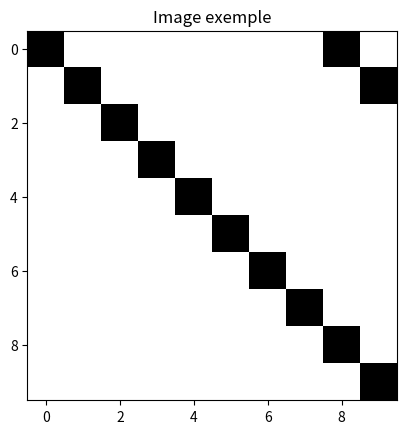
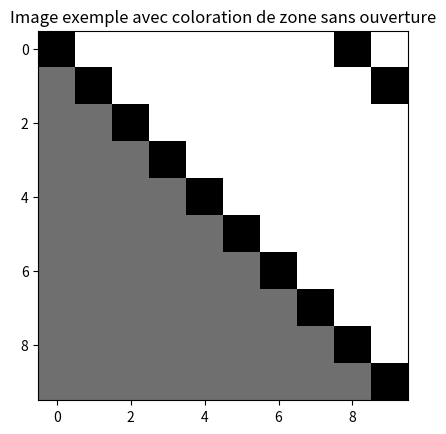
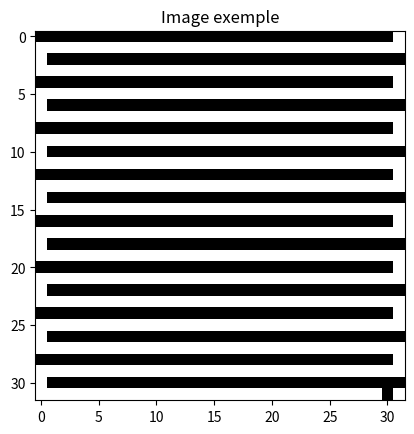
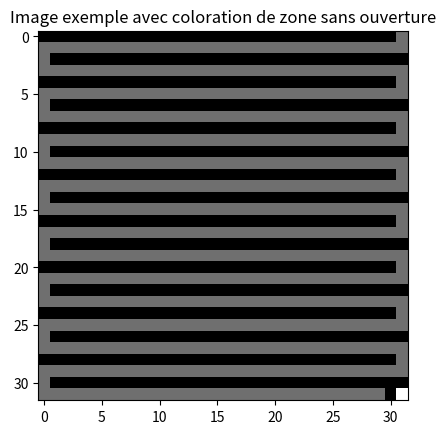
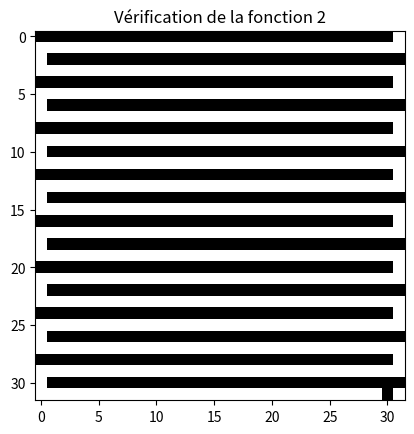
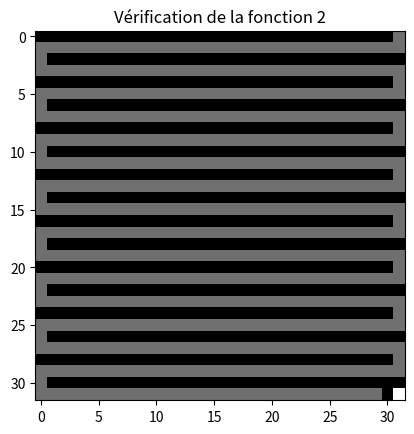
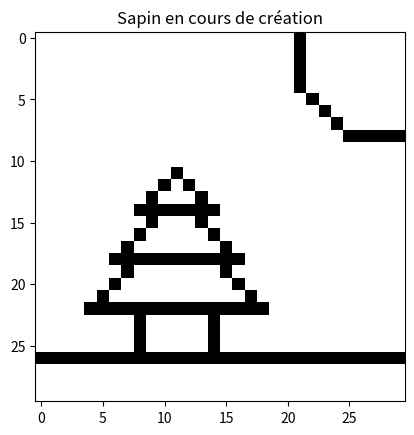
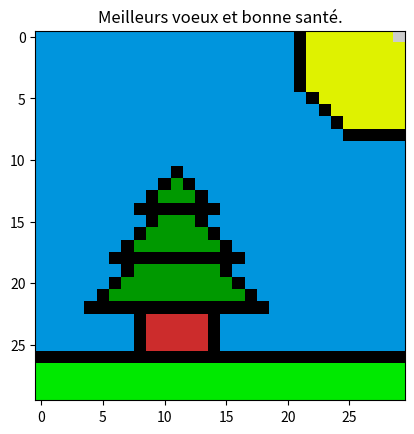

Recreate these plots in Python, in order.
#Arnaud Capitan MPSI B
#DM info janvier coloriage

import matplotlib.pyplot as plt
import numpy as np

"""
Taille du carré n*n
Les lignes vont de 0 à n-1 du haut vers le bas
Les colonnes vont de 0 à n-1 de gauche à droite
T[i,j] correspond à la couleur de 0 à 255

i est la ligne (ordonnée du haut vers le bas)
j la colonne (abscisse de gauche à droite)

La commande assert vérifie que la condition qui suit est vérifiée, sinon message d'erreur
"""



##Question 1 :

def listeVoisins(i,j,n):
    assert n > 0 #Condition sur n, il faut qu'il y ait au moins un pixel
    assert 0 <= j < n #Condition sur j
    assert 0 <= i < n #Condition sur n
    listeVoisins=[]
    listeVoisins.append([i,j-1]) #Voisin gauche
    if j == 0 :
        listeVoisins.pop() #Si i est en bout de tableau, on enlève le voisin (inexistant)
    listeVoisins.append([i-1,j]) #Voisin haut
    if i == 0 :
        listeVoisins.pop()
    listeVoisins.append([i,j+1]) #Voisin droite
    if j == n-1 :
        listeVoisins.pop()
    listeVoisins.append([i+1,j]) #Voisin bas
    if i == n-1 :
        listeVoisins.pop()
    return(listeVoisins)

#Exemple : Dans un carré de taille 2x2, les voisins de [1,1] sont seulement [0,1] et [1,0]
assert ((listeVoisins(1,1,2) == [[1, 0], [0, 1]]) or (listeVoisins(1,1,2) == [[0, 1], [1, 0]]))  #Selon l'ordre

##Question 2 :

#La manière dont la question est formulée laisse à penser que si la couleur c se trouve dans une autre
#zone que celle du point choisi (alors colorié), alors les deux zones seront intégralement coloriées
#On suppose alors que cette position (i,j) initiale est la seule à avoir la couleur c

#Condition du if : Si la case est dans la liste des voisins et que sa couleur n'est pas noire

"""
## Création de la fonction sans l'aide AdmetVoisinCouleur
def EtendreCouleur_moi(T,i,j,c):
    assert type(T) == np.ndarray #T est un tableau
    (colonne, ligne) = T.shape
    assert 0 <= c <= 255 #La couleur doit être entre 0 et 255
    assert colonne == ligne #On suppose colonne = ligne = n
    n = colonne
    assert n > 0 #Au moints un pixel
    T[i,j]=c #On colorie la case (i,j) avec la couleur c
    modif = 1 #Nombre de modification(s), initialisé à 1 pour entrer dans la boucle
    while modif != 0:
        modif = 0
        for i in range (n): #Ligne
            for j in range (n): #Colonne
                if (T[i,j] != 255)  and (T[i,j] != c) :
                    for [a,b] in listeVoisins(i,j,n):
                        if T[a,b] == c:
                            T[i,j] = c #On met la couleur de la case à la couleur c
                            modif=1

#Exemples et commentaires

n=100 #Création d'un tableau exemple
T=np.zeros((n,n)) #zéro == blanc
for i in range (n-1): #Ouverture en bas à droite
    T[i,i]=255 #255 == noir, ici diagonale

##Si toutes les cases sont colorées par c (une zone), alors la valeur de c deviendra la valeur minimale -> blanc

T[0,n-2]=255 #On garde un petit carré en haut à droite de valeur 0 (blanc)
T[1,n-1]=255

plt.imshow(T, cmap='binary')
plt.title("Image exemple")
plt.show()
plt.clf()
EtendreCouleur_moi(T,2,0,144)
plt.imshow(T, cmap='binary') #Ligne 2 colonne 0, donc zone du bas
plt.title("Image exemple avec coloration de zone avec ouverture")
plt.show()
plt.clf()

n=100
T=np.zeros((n,n))
for i in range (n): #Pas d'ouverture
    T[i,i]=255
T[0,n-2]=255
T[1,n-1]=255
EtendreCouleur_moi(T,2,0,144)
plt.imshow(T, cmap='binary') #Ligne 2 colonne 0, donc zone du bas
plt.title("Image exemple avec coloration de zone sans ouverture")
plt.show()
plt.clf()

"""

def AdmetVoisinCouleur(T,i,j,c):
    n=len(T)
    V=listeVoisins(i,j,n)
    for v in V :
        k,l=v[0],v[1]
        if T[k,l] == c:
            return(True)
    return(False)

#2)a]

def EtendreCouleur(T,i,j,c):
    n=len(T)
    T[i,j]=c #On colorie la case (i,j) avec la couleur c
    modif = True #Critère d'une modification, initialisée à True pour rentrer dans le boucle
    #cout=0
    while modif == True:
        modif = False
        for i in range (n): #Ligne
            for j in range (n): #Colonne
                #cout+=30
                if (T[i,j] != 255) and (AdmetVoisinCouleur(T,i,j,c) == True) and (T[i,j] != c):
                    T[i,j] = c #Si conditions, alors couleur c à la case (i,j)
                    modif=True
    #print('cout =', cout)


#Explication de la condition du if
"""
T[i,j] != 255
la case n'est pas noire, on cherche à colorer
les zones délimitées par les cases noires

AdmetVoisinCouleur(T,i,j,c) == True
La case admet une case voisine de la couleur de c

T[i,j] != c Si la case est déjà grise, on ne rentre pas dans
la boucle, on ne s'intéresse qu'aux cases blanches
-> Cette dernière condition est notre condition d'arrêt :
si toutes les cases pouvant être colorées ont été colorées, alors la boucle s'arrête
"""

#Exemple

n=10
T=np.zeros((n,n))
for i in range (n): #Pas d'ouverture
    T[i,i]=255
T[0,n-2]=255
T[1,n-1]=255
plt.imshow(T, cmap='binary')
plt.title("Image exemple")
plt.show()
plt.clf()
EtendreCouleur(T,2,0,144)
plt.imshow(T, cmap='binary') #Ligne 2 colonne 0, donc zone du bas
plt.title("Image exemple avec coloration de zone sans ouverture")
plt.show()
plt.clf()#La fonction fonctionne


#2)b]
import math as m

#Dans le pire des cas, on a l'image suivante
n=32
T=np.zeros((n,n))
for i in range (n):
    if (i % 2) == 0:
        if (i//2) % 2 == 0:
            for j in range (n-1):
                T[i,j]=255
        if (i//2) % 2 == 1:
            for j in range (1,n):
                T[i,j]=255
T[n-1,n-2]=255
T[n-2,n-1]=255
T[n-1,n-1]=0 #Création d'une case blanche pour conserver la couleur, voir ci-dessous
plt.imshow(T, cmap='binary')
plt.title("Image exemple")
plt.show()
plt.clf()
EtendreCouleur(T,0,n-1,144)
##IMPORTANT :
#Si on ne met pas de case blanche (ici en bas à droite) dans le cas d'une zone unique,
#la valeur c de la couleur grise
#qui se trouve alors partout est maintenant la valeur minimale -> correspond alors à la couleur blanche
#Si on travaille en RGB on perd ce problème mais on augmente en complexité en jouant sur le rouge vert et bleu
plt.imshow(T, cmap='binary')
plt.title("Image exemple avec coloration de zone sans ouverture")
plt.show()
plt.clf()

"""
Estimation du coût:
n désigne la dimension du tableau
Nombre de tours de la boucle while:
au maximum, (n+1)/2 en nombre de lignes parcourues totalement, multiplié par n pour chaque case de ces lignes
On ajoute n/2 pour les cases de 'transition' entre chaque ligne totalement parcourue
(n+1)n/2 + n/2 = (n+2)n/2 itérations de la boucle while
n*n dans le cas de l'appel de chaque ligne chaque colonne
Coût majoré à 30 environ pour la condition -> N'augmente pas l'ordre de n
On néglige les attributions de valeur de le coût
On a donc un ordre du coût de O(n4)
Exemple avec n = 100 : Nombre d'opérations obtenues, environ cout = 743100000 (voir fonction)
100^4 = 10^8, cout/10^8 environ égal à 7, estimation correcte
"""

# d = 4

## Question 3:

def EtendreCouleur2(T,i,j,c):
    Voisins=[[i,j]]
    n=len(T)
    while len(Voisins) != 0 :
        L=Voisins.pop()
        T[L[0],L[1]]=c
        for [a,b] in listeVoisins(L[0],L[1],n):
            if (T[a,b] != c and T[a,b] != 255):
                Voisins.append([a,b])

#Vérification
n=32
T=np.zeros((n,n))
for i in range (n):
    if (i % 2) == 0:
        if (i//2) % 2 == 0:
            for j in range (n-1):
                T[i,j]=255
        if (i//2) % 2 == 1:
            for j in range (1,n):
                T[i,j]=255
T[n-1,n-2]=255
T[n-2,n-1]=255
T[n-1,n-1]=0
plt.imshow(T, cmap='binary')
plt.title("Vérification de la fonction 2")
plt.show()
plt.clf()
EtendreCouleur2(T,0,n-1,144)
plt.imshow(T, cmap='binary')
plt.title("Vérification de la fonction 2")
plt.show() #La fonction fonctionne
plt.clf()

## Question 4 :
#Le temps de calcul est raisonnablement, mais voici ce que l'on observe :
#On a la courbe du cout de la première fonction cout/n**4 qui est stable à environ 8 pour n qui augmente
#On a les courbes du cout de la deuxième fonction cout/n**4 et cout/n**3 qui tendent vers 0
#On a la courbe du cout de la deuxième fonction cout/n**2 qui est stable à environ 40 pour n qui augmente
"""
def EtendreCouleur2_avec_cout(T,i,j,c):
    cout2=0
    Voisins=[[i,j]]
    cout2+=1 #Attribution
    while len(Voisins) != 0 :
        cout2+=1 #Test du while
        L=Voisins.pop()
        cout2+=1 #Opération pop
        T[L[0],L[1]]=c
        cout2+=3 #Lecture de L deux fois, attribution
        for [a,b] in listeVoisins(L[0],L[1],n):
            cout2+=3 #Lecture des 3 paramètres de listeVoisins
            cout2+=14 #Coût de listeVoisins en négligeant les assert (supprimables)
            cout2+=1 #Attribution
            cout2+= 4 #Lecture et comparaison de valeurs
            if (T[a,b] != c and T[a,b] != 255):
                Voisins.append([a,b])
                cout2+=1 #.append
    return(cout2)

def EtendreCouleur_avec_cout(T,i,j,c):
    cout=0
    n=len(T)
    cout+=1#Attribution
    T[i,j]=c
    cout+=1#Attribution
    modif = True
    cout+=1#Attribution
    while modif == True:
        cout+=1#Comparison
        modif = False
        cout+=1#Attribution
        for i in range (n):
            for j in range (n):
                cout+=27 #Cout de AdmetVoisinCouleur
                cout+=3 #Comparaisons
                if (T[i,j] != 255) and (AdmetVoisinCouleur(T,i,j,c) == True) and (T[i,j] != c):
                    T[i,j] = c #Si conditions, alors couleur c à la case (i,j)
                    modif=True
                    cout+=2 #Attributions
    return(cout)

def creer_tableau():
    T=np.zeros((n,n)) #On recreer le tableau modifié
    for i in range (n):
        if (i % 2) == 0:
            if (i//2) % 2 == 0:
                for j in range (n-1):
                    T[i,j]=255
            if (i//2) % 2 == 1:
                    for j in range (1,n):
                        T[i,j]=255
    return(T)

X=[]
Y1=[]
Y2=[]
Y3=[]
Y4=[]
for i in range (1,20):
    n=5*i
    X.append(n)
    T=creer_tableau()
    Y1.append(EtendreCouleur_avec_cout(T,0,n-1,146)/n**4)
    T=creer_tableau()
    Y2.append(EtendreCouleur2_avec_cout(T,0,n-1,130)/n**4)
    T=creer_tableau()
    Y3.append(EtendreCouleur2_avec_cout(T,0,n-1,130)/n**3)
    T=creer_tableau()
    Y4.append(EtendreCouleur2_avec_cout(T,0,n-1,130)/n**2)

plt.plot(X,Y1, label='cout/n**4 de EtendreCouleur', color='red')
plt.plot(X,Y2, label='cout/n**4 de EtendreCouleur2', color='green')
plt.plot(X,Y3, label='cout/n**3 de EtendreCouleur2', color='blue')
plt.plot(X,Y4, label='cout/n**2 de EtendreCouleur2', color='pink')
plt.grid()
plt.legend()
plt.title('Courbe des couts')
plt.show()
"""

## Bonus : sapin

T=np.zeros((30,30))
for j in range (30): #Herbe
    T[26, j]=255
for i in range (5): #Soleil
    T[i,21]=255
T[5,22]=255
T[6,23]=255
T[7,24]=255
for j in range (25,30):
    T[8,j]=255
for i in range (22,26):#Tronc du sapin
    T[i,8]=255
    T[i,14]=255
for j in range (8,15):
    T[22,j]=255
for j in range (4,19):#Sapin
    T[22,j]=255
for j in range (6,17):
    T[18,j]=255
for j in range (8,15):
    T[14,j]=255
T[21,5]=255
T[20,6]=255
T[19,7]=255
T[21,17]=255
T[20,16]=255
T[19,15]=255

T[17,7]=255
T[16,8]=255
T[15,9]=255
T[17,15]=255
T[16,14]=255
T[15,13]=255

T[13,9]=255
T[12,10]=255
T[11,11]=255
T[13,13]=255
T[12,12]=255
T[11,11]=255

plt.imshow(T, cmap='binary')#Avant coloriage
plt.title("Sapin en cours de création")
plt.show()
plt.clf()

EtendreCouleur2(T,29,0,110)#Herbe

EtendreCouleur2(T,21,6,140)#Sapin
EtendreCouleur2(T,17,8,140)
EtendreCouleur2(T,13,10,140)

EtendreCouleur2(T,0,0,180)#Ciel

EtendreCouleur2(T,0,29,80)#Soleil

EtendreCouleur2(T,23,10,10)#Tronc

T[0,29]=0 #Pour conserver l'échelle de couleur
plt.imshow(T, cmap='nipy_spectral_r')#Après coloriage
plt.title("Meilleurs voeux et bonne santé.")
plt.show()
plt.clf()
